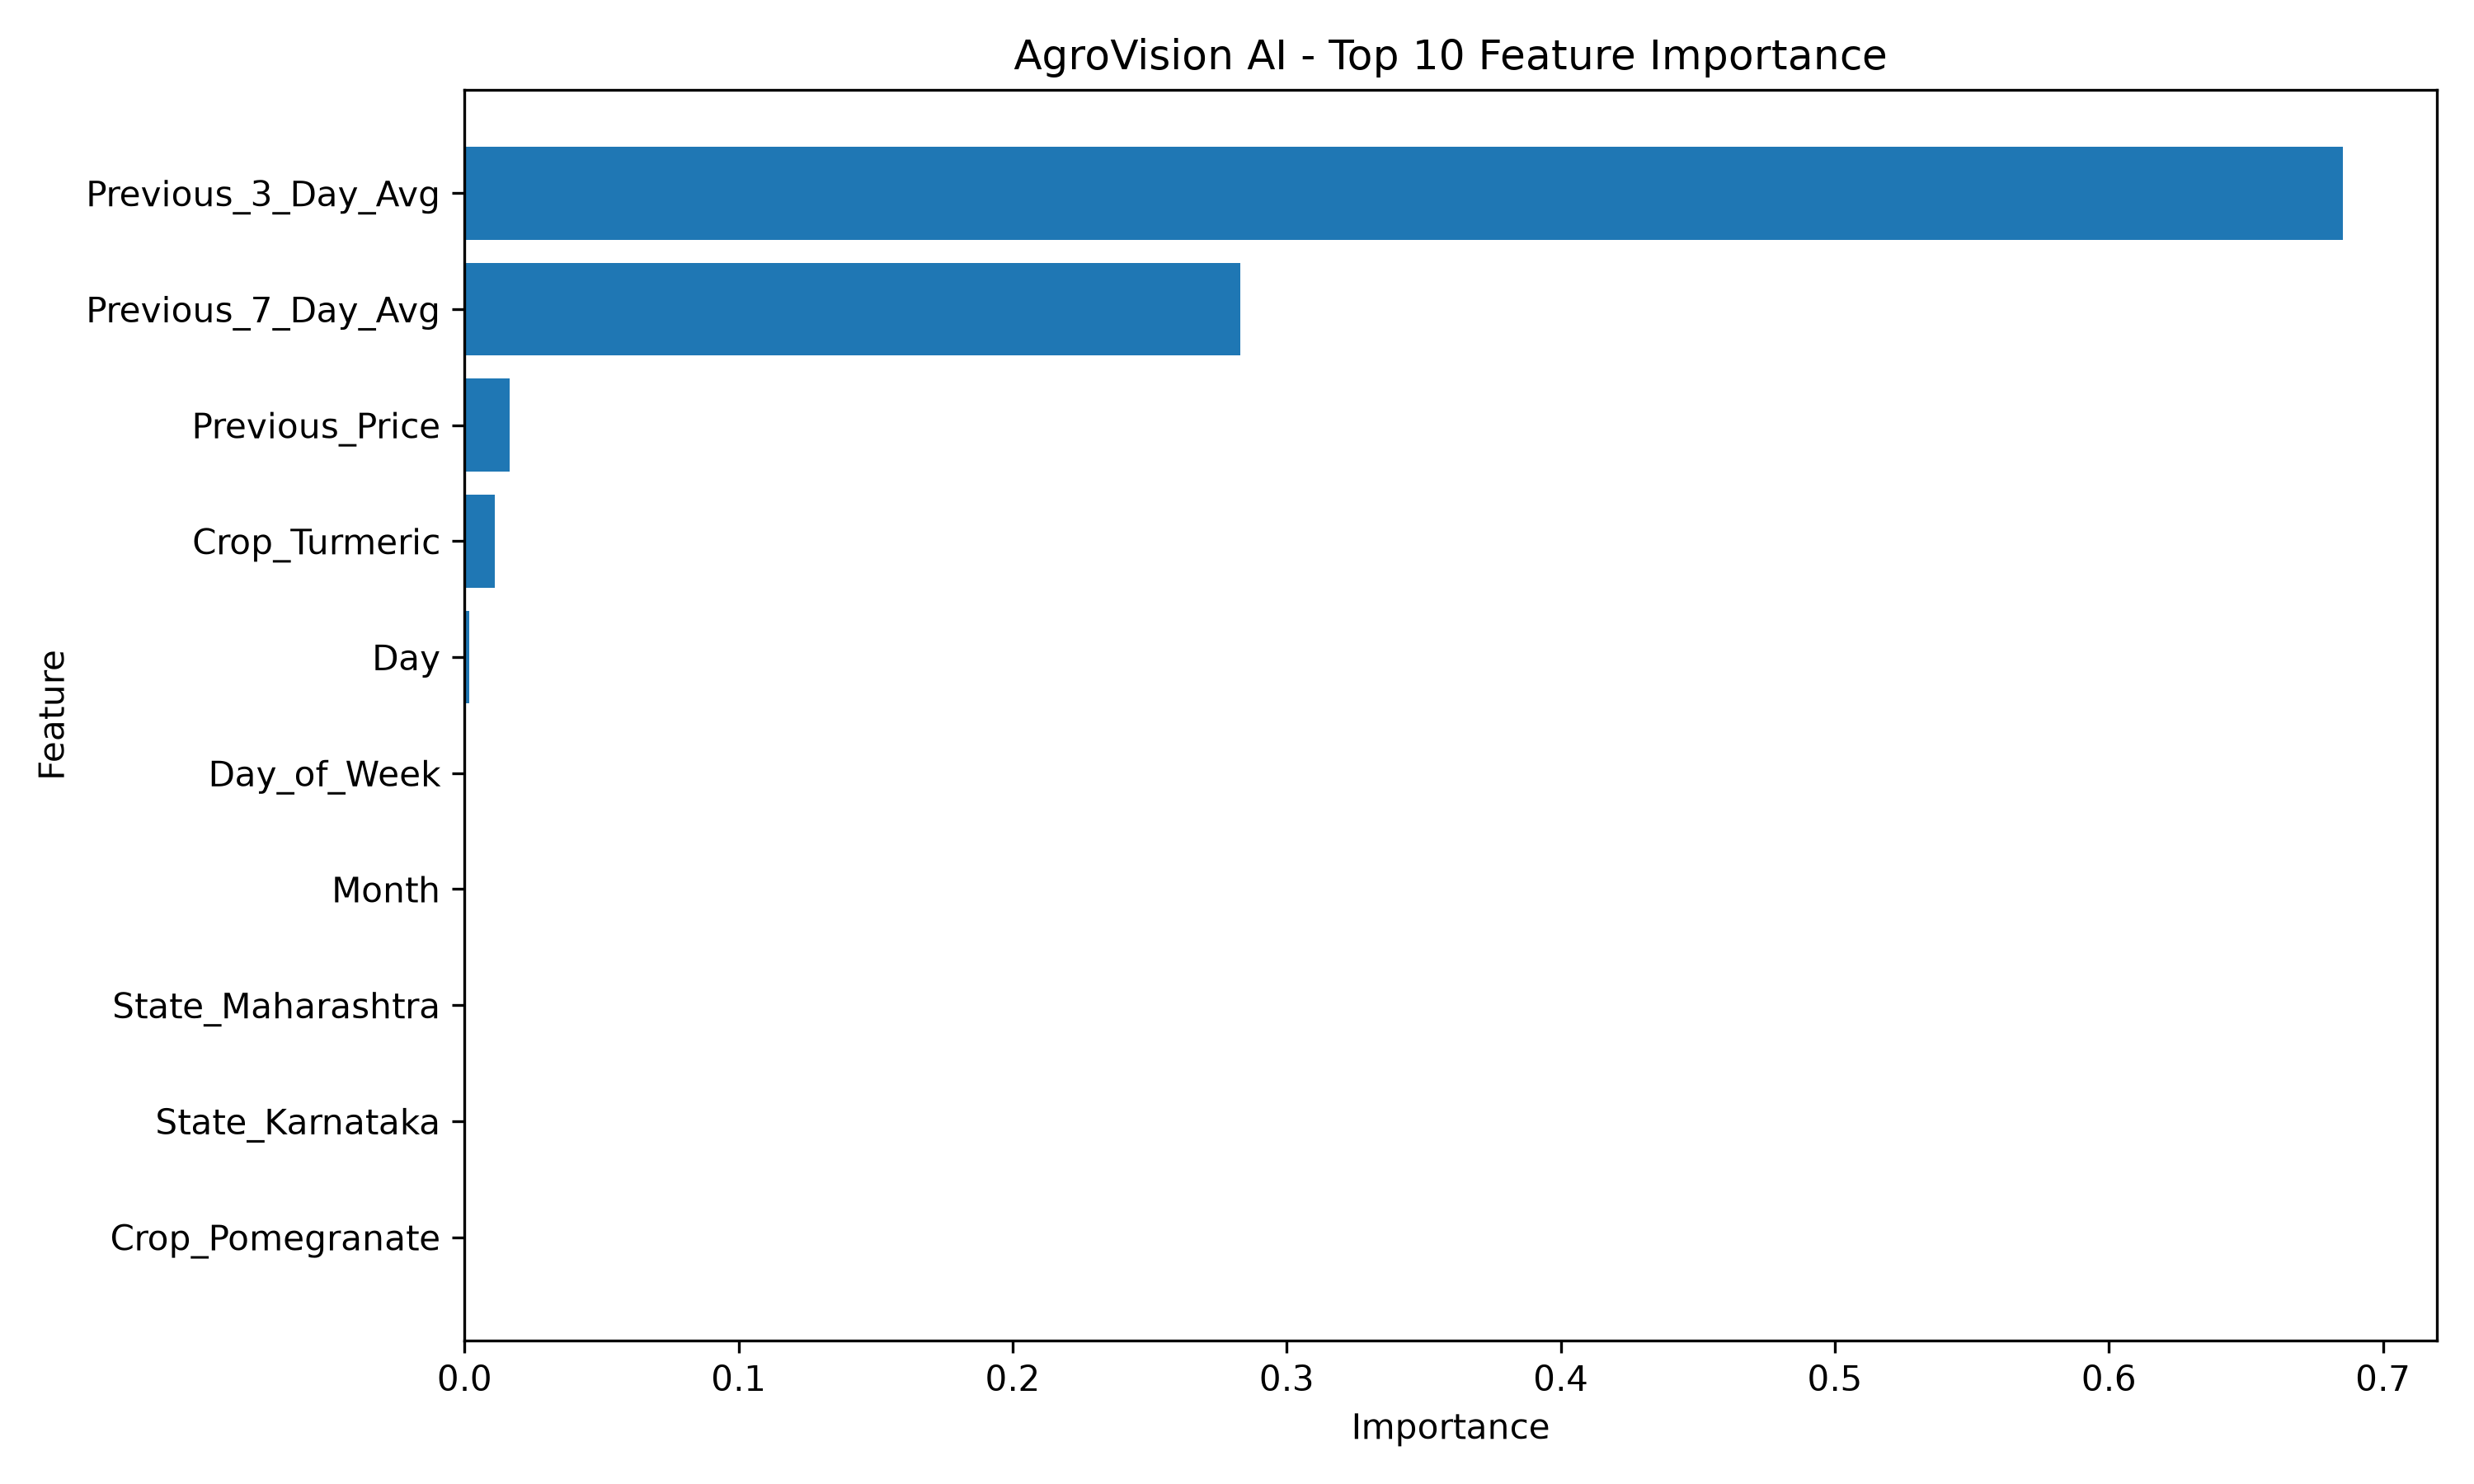

The file beside this chart, header and first rows:
Feature, Importance
Previous_3_Day_Avg, 0.6854
Previous_7_Day_Avg, 0.283
Previous_Price, 0.01636
Crop_Turmeric, 0.01094
Day, 0.001689
Day_of_Week, 0.0004486
Month, 8.184185882770561e-05
State_Maharashtra, 7.803654303391171e-05
State_Karnataka, 7.670608602513448e-05
Crop_Pomegranate, 7.345704451066292e-05
Crop_Mustard, 7.302110877708133e-05
Crop_Apple, 6.884552531650992e-05
District_Nashik, 5.4722057829911855e-05
Market_Nashik APMC, 5.464941823168004e-05
Crop_Tur Dal, 5.157757845972659e-05
Crop_Sesame, 5.109488980399857e-05
Crop_Moong Dal, 5.062747976619745e-05
Crop_Urad Dal, 5.0102327569210996e-05
Market_Pune APMC, 4.795144098677236e-05
District_Pune, 4.6953670857037296e-05
Market_Mysuru APMC, 4.6539213326342894e-05
District_Mysuru, 4.457175588200259e-05
Market_Jaipur APMC, 4.357648502636509e-05
Crop_Green Chilli, 4.3339703493123855e-05
District_Bengaluru Urban, 4.273177524817486e-05
Market_Yeshwanthpur APMC, 4.2458418019384534e-05
State_Rajasthan, 4.134471471856566e-05
Market_Coimbatore APMC, 4.0187482797866166e-05
District_Indore, 4.014457000808336e-05
District_Coimbatore, 3.9983955533389365e-05
District_Lucknow, 3.990175766600046e-05
State_Madhya Pradesh, 3.966319927921049e-05
Crop_Ginger, 3.962102002290597e-05
State_Punjab, 3.957311088672512e-05
District_Ludhiana, 3.942126453278422e-05
District_Jaipur, 3.9310351928964765e-05
Market_Lucknow APMC, 3.921652393279369e-05
Market_Ludhiana APMC, 3.906938230623329e-05
State_Uttar Pradesh, 3.895911218244375e-05
Crop_Beans, 3.880710954967501e-05
Market_Indore APMC, 3.876418283661311e-05
State_Tamil Nadu, 3.84624770505952e-05
District_Guntur, 3.8291912847728474e-05
Market_Guntur APMC, 3.798729554342858e-05
State_Andhra Pradesh, 3.716849692847603e-05
Crop_Groundnut, 3.07256692198433e-05
Crop_Coconut, 2.7362150104633618e-05
Crop_Masoor Dal, 2.277614650064125e-05
Crop_Mango, 2.135043822793352e-05
Crop_Cotton, 1.811270068576094e-05
Crop_Grapes, 1.6176087124866663e-05
Crop_Gram, 1.479302714973732e-05
Crop_Sunflower, 1.2301482881503791e-05
Crop_Soybean, 9.630973263803594e-06
Crop_Carrot, 9.537321273743212e-06
Crop_Brinjal, 8.53428086315105e-06
Crop_Tomato, 7.548659842871549e-06
Crop_Jowar, 5.510584992318906e-06
Crop_Bajra, 5.4616468040372545e-06
Crop_Peas, 5.2614510102168086e-06
... 15 more rows
